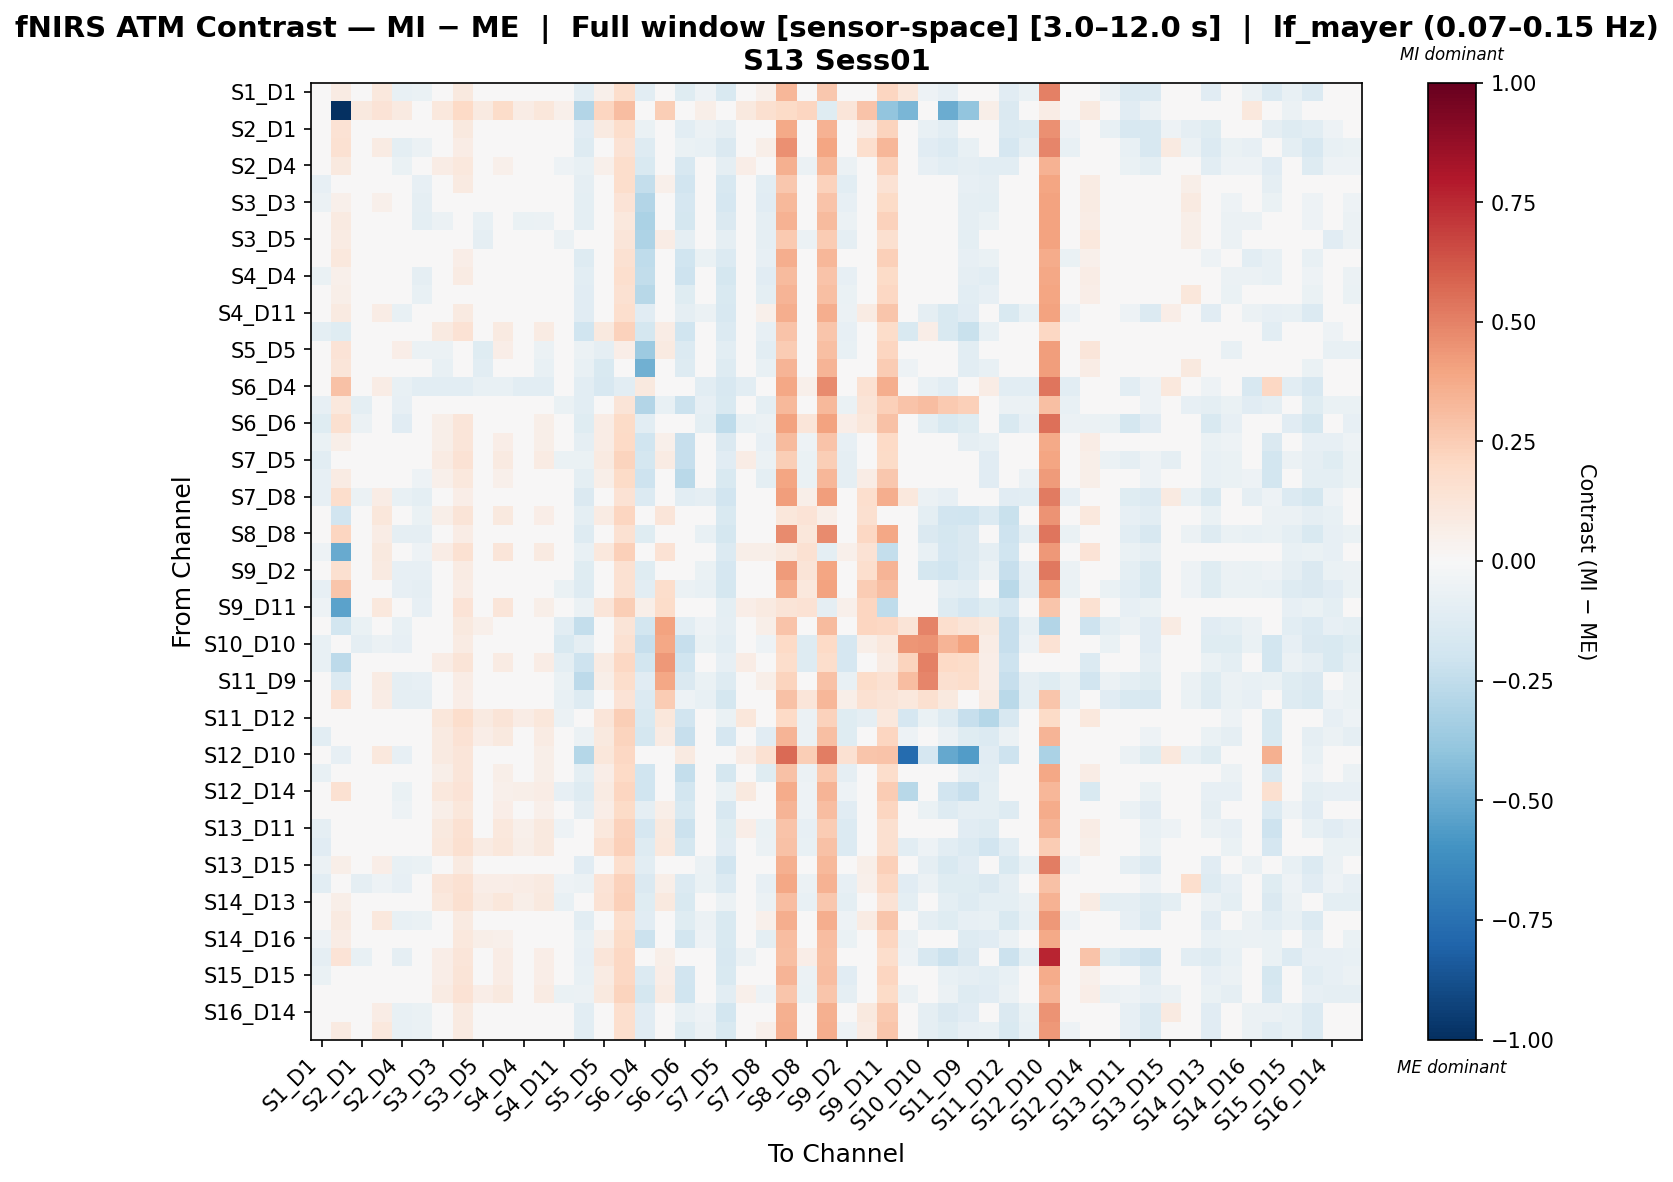

Source data for this figure (header and first rows):
, S1_D1 hbo, S1_D3 hbo, S2_D1 hbo, S2_D2 hbo, S2_D4 hbo, S3_D1 hbo, S3_D3 hbo, S3_D4 hbo, S3_D5 hbo, S4_D2 hbo, S4_D4 hbo, S4_D6 hbo, S4_D11 hbo, S5_D3 hbo, S5_D5 hbo, S5_D7 hbo, S6_D4 hbo, S6_D5 hbo, S6_D6 hbo, S6_D8 hbo, S7_D5 hbo, S7_D7 hbo, S7_D8 hbo
S1_D1 hbo, -0.01874, 0.07989, 0.006449, 0.1068, -0.07594, -0.06352, 0.03703, 0.09642, -0.008997, 0.04605, -0.005676, 0.03547, -0.01396, -0.1078, 0.05039, 0.1742, -0.1036, 0.03683, -0.1205, -0.05449, -0.155, 0.02967, 0.05351
S1_D3 hbo, 0.02622, -1.0, 0.1008, 0.1395, 0.09317, -0.02102, 0.1048, 0.1971, 0.08991, 0.1835, 0.07734, 0.1109, 0.0522, -0.2944, 0.2175, 0.3091, 0.0244, 0.2465, 0.04587, 0.05764, 0.01021, 0.0947, 0.161
S2_D1 hbo, 0.01038, 0.1418, 0.003678, 0.03901, -0.04498, -0.03436, 0.03898, 0.0982, -0.008295, 0.04445, -0.005736, 0.03701, 0.006442, -0.1097, 0.08858, 0.1786, -0.06719, 0.03345, -0.1069, -0.05751, -0.09319, -0.02495, 0.01547
S2_D2 hbo, -0.01312, 0.1519, -0.01639, 0.08154, -0.09847, -0.05811, 0.01243, 0.07145, -0.03298, 0.02176, -0.02957, 0.01051, -0.03826, -0.1306, 0.02604, 0.1478, -0.1302, 0.01215, -0.06505, -0.07733, -0.1479, 0.006245, 0.05684
S2_D4 hbo, 0.02604, 0.09601, 0.01375, 0.04398, -0.06693, 8.14472014483628e-05, 0.07126, 0.1019, 0.02274, 0.05305, 0.02939, 0.04067, -0.05345, -0.07239, 0.05333, 0.1787, -0.1546, 0.04483, -0.1575, -0.04743, -0.08931, 0.06792, 0.01902
S3_D1 hbo, -0.08425, -3.1250025272662185e-05, -0.01337, 0.02792, 0.02541, -0.07832, 0.02932, 0.08956, -0.01667, 0.02541, -0.02169, 0.02571, 0.01477, -0.09147, 0.04357, 0.1784, -0.2356, 0.05012, -0.1932, -0.03122, -0.1612, -0.004009, -0.1057
S3_D3 hbo, -0.06031, 0.05078, -0.01412, 0.05241, 0.02135, -0.09302, -0.02401, 0.03729, -0.03913, 0.02135, -0.03584, -0.02813, 0.007873, -0.09714, -0.006414, 0.1341, -0.2898, 0.04582, -0.1703, -0.03584, -0.1703, -0.008896, -0.1147
S3_D4 hbo, -0.03475, 0.09003, -0.01692, 0.04961, 0.0198, -0.0986, -0.05716, 0.003589, -0.07125, 0.0198, -0.06977, -0.06026, 0.005068, -0.0986, -0.03933, 0.1022, -0.3129, 0.04553, -0.1751, -0.03785, -0.1431, -0.01114, -0.08761
S3_D5 hbo, -0.04178, 0.07888, -0.0235, -0.04178, 0.04527, -0.01276, -0.01665, 0.01625, -0.0893, 0.04527, 0.01625, -0.04954, -0.05906, -0.04566, -0.02738, 0.1184, -0.3119, 0.0704, -0.09196, -0.01276, -0.09196, -0.01276, -0.09196
S4_D2 hbo, -0.03288, 0.1036, -0.04827, 0.02265, -0.00557, -0.0465, 0.03179, 0.06309, -0.0149, 0.003272, -0.01719, 0.0004899, -0.01749, -0.1268, 0.0164, 0.1502, -0.2523, -0.00956, -0.1982, -0.06418, -0.1356, -0.008648, -0.08009
S4_D4 hbo, -0.06668, 0.05081, -0.02357, 0.04603, 0.01576, -0.08907, 0.01912, 0.07964, 0.001719, 0.01576, -0.03188, 0.01579, 0.004568, -0.1019, 0.03364, 0.1688, -0.2442, 0.04102, -0.2039, -0.04142, -0.172, -0.01448, -0.1165
S4_D6 hbo, -0.04333, 0.06073, -0.0255, 0.04103, 0.009498, -0.07698, -0.003615, 0.02521, -0.01944, 0.009498, -0.04815, -0.008441, -0.003508, -0.1106, -0.01944, 0.154, -0.2783, 0.0335, -0.1215, -0.04815, -0.1552, -0.02145, -0.09964
S4_D11 hbo, -0.01977, 0.08889, 0.006339, 0.0762, -0.07591, -0.0371, 0.03308, 0.09256, -0.01335, 0.04342, -0.008479, 0.03084, -0.01403, -0.1095, 0.04613, 0.1681, -0.114, 0.03359, -0.09368, -0.05539, -0.1564, -0.001367, 0.05069
S5_D3 hbo, -0.09574, -0.1249, -0.02887, 0.01538, 0.04323, -0.01384, 0.08832, 0.1476, 0.04033, 0.0898, 0.04175, 0.08464, 0.004159, -0.2031, 0.0996, 0.2295, -0.1796, 0.0749, -0.2014, -0.01236, -0.1384, 0.01538, -0.0829
S5_D5 hbo, -0.02347, 0.1336, -0.003392, 0.005358, 0.06301, -0.05557, -0.05884, 0.002085, -0.1191, 0.06301, -0.02674, -0.06211, -0.04292, -0.05557, -0.08704, 0.06327, -0.3618, 0.08856, -0.1359, 0.005358, -0.1038, -0.02347, -0.1038
S5_D7 hbo, -0.03989, 0.123, -0.01305, 0.04493, 0.01869, -0.03989, -0.07278, -0.0106, -0.1026, 0.01869, -0.03989, -0.07639, -0.008144, -0.07278, -0.1521, -0.0471, -0.4786, 0.04437, -0.1259, -0.0106, -0.1259, 0.01565, -0.07033
S6_D4 hbo, 0.01209, 0.2921, 0.005489, 0.07129, -0.07384, -0.1063, -0.1063, -0.1063, -0.07384, -0.07384, -0.1063, -0.1063, -0.04052, -0.1063, -0.1589, -0.1063, 0.09452, -0.04137, 0.01868, -0.1063, -0.1589, -0.1063, 0.01868
S6_D5 hbo, -0.08367, 0.105, -0.09831, -0.03027, -0.08367, -0.03033, 0.01572, 0.04719, -0.03039, -0.03762, -0.03033, -0.01575, -0.06903, -0.1078, 0.001076, 0.131, -0.291, -0.07522, -0.2168, -0.08367, -0.1539, -0.03027, -0.1005
S6_D6 hbo, -0.1194, 0.1583, -0.0613, 0.03839, -0.1117, -0.03912, 0.05916, 0.1202, 0.01303, 0.03697, 0.01752, 0.05476, -0.02106, -0.1179, 0.07406, 0.1946, -0.107, 0.02371, -0.004769, -0.09402, -0.2577, -0.07174, -0.05536
S6_D8 hbo, -0.06986, 0.05749, -0.03014, 0.0143, 0.01377, -0.01266, 0.06112, 0.1206, 0.01273, 0.06607, 0.01596, 0.05888, -0.02595, -0.08867, 0.07221, 0.2015, -0.1972, 0.05444, -0.2336, -0.03633, -0.141, 0.02144, -0.08543
S7_D5 hbo, -0.1086, 0.04817, -0.03542, 0.003602, 0.00239, -0.01688, 0.08348, 0.1424, 0.0345, 0.08984, 0.03976, 0.08117, -0.06652, -0.06292, 0.09344, 0.221, -0.1758, 0.07867, -0.2334, -0.01052, -0.1109, 0.07796, -0.05534
S7_D7 hbo, -0.08017, 0.07859, -0.04259, 0.03174, 0.0008494, -0.05211, 0.05022, 0.1091, 0.002628, 0.05393, 0.004677, 0.04814, -0.03881, -0.09973, 0.06149, 0.1906, -0.204, 0.04223, -0.2726, -0.0484, -0.1507, 0.03928, -0.0956
S7_D8 hbo, -0.08459, 0.1789, -0.05827, 0.0744, -0.07599, -0.09526, 0.005103, 0.06405, -0.03953, 0.01146, -0.03862, 0.00279, -0.0469, -0.1413, 0.01942, 0.1426, -0.1387, 0.0002871, -0.1071, -0.0889, -0.1893, -0.004776, 0.01546
S8_D6 hbo, -0.03741, -0.1898, 0.03452, 0.112, -0.01328, -0.06969, 0.05619, 0.13, 0.01184, 0.09959, 0.01712, 0.06919, 0.01122, -0.09576, 0.08565, 0.2168, 0.002999, 0.1213, -0.03036, -0.02628, -0.1522, 0.03979, 0.04256
S8_D8 hbo, -0.04533, 0.2109, -0.01431, 0.07778, -0.09304, -0.08855, 0.01218, 0.07254, -0.03226, 0.02523, -0.02901, 0.01135, -0.03926, -0.1306, 0.0281, 0.1488, -0.1237, 0.01828, -0.04992, -0.07549, -0.1762, 0.00566, 0.02272
S8_D15 hbo, -0.052, -0.502, 0.02398, 0.1001, 0.009377, -0.05331, 0.07513, 0.1506, 0.0306, 0.1218, 0.03629, 0.08931, 0.0003144, -0.07798, 0.106, 0.2383, 0.02786, 0.146, -0.01444, -0.006652, -0.1351, 0.05844, 0.05944
S9_D2 hbo, -0.03353, 0.1582, -0.005972, 0.08865, -0.0854, -0.07889, 0.01968, 0.07907, -0.02516, 0.03166, -0.02105, 0.01813, -0.02894, -0.1212, 0.03423, 0.1538, -0.1207, 0.02343, -0.03752, -0.06691, -0.1655, 0.01508, 0.03439
S9_D9 hbo, -0.08021, 0.2775, -0.04045, 0.04544, -0.08133, -0.09118, 0.01279, 0.07551, -0.03086, 0.03299, -0.02683, 0.01443, -0.06673, -0.1292, 0.03186, 0.1518, -0.1081, 0.1763, -0.05617, -0.07099, -0.175, 0.006111, 0.01781
S9_D11 hbo, -0.0527, -0.536, 0.02724, 0.1073, 0.02112, -0.07976, 0.04873, 0.1351, 0.0346, 0.118, 0.01751, 0.05965, -0.002548, -0.06235, 0.1209, 0.2494, 0.05921, 0.1808, -0.04683, -0.01047, -0.1012, 0.0649, 0.09311
S10_D9 hbo, -0.04156, -0.1856, -0.06916, 0.0467, -0.0766, -0.03219, 0.03803, 0.09773, 0.05408, 0.04568, -0.004486, 0.03373, -0.1035, -0.241, 0.04883, 0.1307, -0.1816, 0.4062, -0.1038, -0.05225, -0.09047, 0.03295, 0.05625
S10_D10 hbo, -0.07494, -0.04348, -0.0865, -0.05875, -0.08247, -0.02103, 0.04829, 0.07905, 0.001348, 0.03295, 0.008276, 0.01754, -0.1556, -0.0918, 0.0321, 0.153, -0.2274, 0.3865, -0.2287, -0.06568, -0.1057, 0.04741, -0.05412
S10_D12 hbo, -0.07541, -0.2604, -0.03154, -0.03109, -0.02979, 0.006043, 0.07372, 0.1322, 0.02664, 0.08506, 0.03391, 0.07096, -0.0997, -0.2037, 0.08514, 0.2045, -0.1806, 0.4367, -0.2007, -0.01049, -0.07817, 0.07458, -0.02649
S11_D9 hbo, -0.03498, -0.1388, -0.03774, 0.0825, -0.08678, -0.08209, 0.01197, 0.07086, 0.02616, 0.0252, -0.02659, 0.00859, -0.06303, -0.2594, 0.0573, 0.172, -0.1116, 0.3847, -0.1422, -0.06887, -0.1318, 0.01406, 0.06185
S11_D11 hbo, -0.04486, 0.1428, -0.04601, 0.07453, -0.09374, -0.09055, 0.005561, 0.06483, -0.0104, 0.01934, -0.03352, 0.003321, -0.07054, -0.1319, 0.02036, 0.1366, -0.1404, 0.2539, -0.05272, -0.07677, -0.1729, 0.00486, 0.02166
S11_D12 hbo, -0.03706, -0.02149, 0.004687, 0.04003, 0.01133, 0.01603, 0.1129, 0.1722, 0.09083, 0.1259, 0.07321, 0.1107, -0.0567, -0.02582, 0.1216, 0.245, -0.1488, 0.1171, -0.1908, 0.02906, -0.06781, 0.1171, -0.01269
S11_D13 hbo, -0.1062, 0.01493, -0.02973, 0.006114, -0.02313, -0.01408, 0.08621, 0.1461, 0.06558, 0.09439, 0.0431, 0.0835, -0.03109, -0.0599, 0.09688, 0.2237, -0.1775, 0.08307, -0.2314, -0.005906, -0.1688, 0.02063, -0.1137
S12_D10 hbo, 0.04059, -0.08292, -0.01598, 0.1049, -0.08096, 0.01049, 0.09085, 0.1206, -0.02766, 0.04128, 0.0479, 0.06113, 0.03253, -0.2867, 0.1132, 0.2076, -0.02768, 0.01265, 0.08694, -0.03908, -0.0457, 0.07065, 0.1555
S12_D12 hbo, -0.07131, 0.03448, -0.02925, 0.0428, 0.01454, -0.04817, 0.05714, 0.1177, 0.03861, 0.06127, 0.01041, 0.05513, 0.00378, -0.09691, 0.06991, 0.2015, -0.2, 0.04953, -0.2355, -0.04404, -0.1729, -0.01779, -0.1174
S12_D14 hbo, -0.002696, 0.1518, -0.01501, 0.01625, -0.0692, 0.03047, 0.1037, 0.1336, 0.02479, 0.05382, 0.06046, 0.07372, -0.08024, -0.1327, 0.08473, 0.2135, -0.1993, 0.01727, -0.1824, -0.01938, -0.0626, 0.09606, -0.007069
S13_D6 hbo, -0.0234, 0.02848, 0.02904, 0.04975, -0.05374, -0.04249, 0.0559, 0.1152, 0.008672, 0.06571, 0.01429, 0.05343, 0.01105, -0.08657, 0.06793, 0.1905, -0.09336, 0.05539, -0.1493, -0.03269, -0.1619, 0.02239, -0.004129
S13_D11 hbo, -0.09033, -0.03442, 0.01266, -0.01516, -0.0162, -0.002532, 0.09641, 0.1556, 0.04701, 0.105, 0.0541, 0.09387, -0.05429, -0.04739, 0.1062, 0.2319, -0.1654, 0.09419, -0.2163, 0.006067, -0.1237, 0.06374, -0.06861
S13_D13 hbo, -0.1161, -0.03937, -0.0407, -0.04044, -0.03838, 0.004289, 0.1033, 0.1634, 0.08199, 0.1135, 0.06147, 0.1005, -0.04044, -0.04044, 0.1501, 0.239, -0.1267, 0.1025, -0.1738, 0.01442, -0.1109, 0.04096, -0.05576
S13_D15 hbo, -0.05499, 0.05528, 0.005257, 0.06942, -0.07494, -0.06885, 0.03212, 0.09267, -0.01314, 0.04451, -0.009487, 0.03094, -0.01863, -0.1116, 0.0474, 0.1693, -0.1074, 0.03678, -0.0277, -0.05647, -0.1883, -0.00465, 0.01425
S14_D12 hbo, -0.1064, 0.01135, -0.08624, -0.0519, -0.08051, 0.04756, 0.1188, 0.1515, 0.06894, 0.06883, 0.07686, 0.0861, -0.0519, -0.05983, 0.139, 0.2274, -0.146, 0.05739, -0.1345, -0.06445, -0.1345, -0.009948, -0.08
S14_D13 hbo, -0.03144, 0.06006, 0.0144, -0.03963, -0.01284, 0.03022, 0.1022, 0.1619, 0.08019, 0.1105, 0.05905, 0.1002, -0.07049, -0.04382, 0.1481, 0.2401, -0.1243, 0.1003, -0.1487, 0.009709, -0.05614, 0.01175, -0.05614
S14_D14 hbo, -0.01822, 0.08951, 0.005226, 0.1059, -0.07721, -0.06531, 0.03331, 0.09229, -0.01286, 0.04265, -0.00852, 0.0311, -0.01487, -0.1093, 0.04613, 0.1681, -0.1122, 0.03263, -0.1216, -0.05596, -0.1546, 0.02861, 0.05254
S14_D16 hbo, -0.05134, 0.07622, -0.0386, 0.03348, -0.02469, 0.001771, 0.04782, 0.109, 0.05793, 0.05329, 0.001771, 0.04519, -0.005508, -0.0762, 0.06057, 0.1914, -0.2162, 0.04095, -0.1861, -0.05398, -0.1542, -0.02773, -0.09865
S15_D13 hbo, -0.09278, 0.1349, -0.07068, -0.02018, -0.08775, -0.03932, 0.06428, 0.1243, 0.01959, 0.07076, 0.01929, 0.06288, -0.0427, -0.0857, 0.1174, 0.2057, -0.0359, 0.06083, 0.03776, -0.03284, -0.16, -0.06214, -0.004499
S15_D15 hbo, -0.06382, 0.02312, 0.04075, 0.01016, -0.04308, -0.02972, 0.06937, 0.1286, 0.02131, 0.07812, 0.02706, 0.0669, -0.02889, -0.0745, 0.08057, 0.2051, -0.1341, 0.06746, -0.1897, -0.02097, -0.1509, 0.03528, -0.04337
S15_D16 hbo, -0.04503, 0.04796, 0.001386, 0.002769, -0.02597, 0.01433, 0.08541, 0.1451, 0.0644, 0.09511, 0.04315, 0.08338, -0.06465, -0.05879, 0.09527, 0.2219, -0.1746, 0.08533, -0.1993, -0.004806, -0.1068, 0.05276, -0.05122
S16_D14 hbo, -0.04755, 0.04989, 0.007418, 0.0752, -0.07547, -0.064, 0.03416, 0.09332, -0.01167, 0.04385, -0.0074, 0.0316, -0.01475, -0.1081, 0.04749, 0.1685, -0.1143, 0.03338, -0.0712, -0.05431, -0.1833, -0.0005679, 0.02138
S16_D16 hbo, -0.01822, 0.08951, 0.005226, 0.1059, -0.07721, -0.06531, 0.03331, 0.09229, -0.01286, 0.04265, -0.00852, 0.0311, -0.01487, -0.1093, 0.04613, 0.1681, -0.1122, 0.03263, -0.1216, -0.05596, -0.1546, 0.02861, 0.05254
